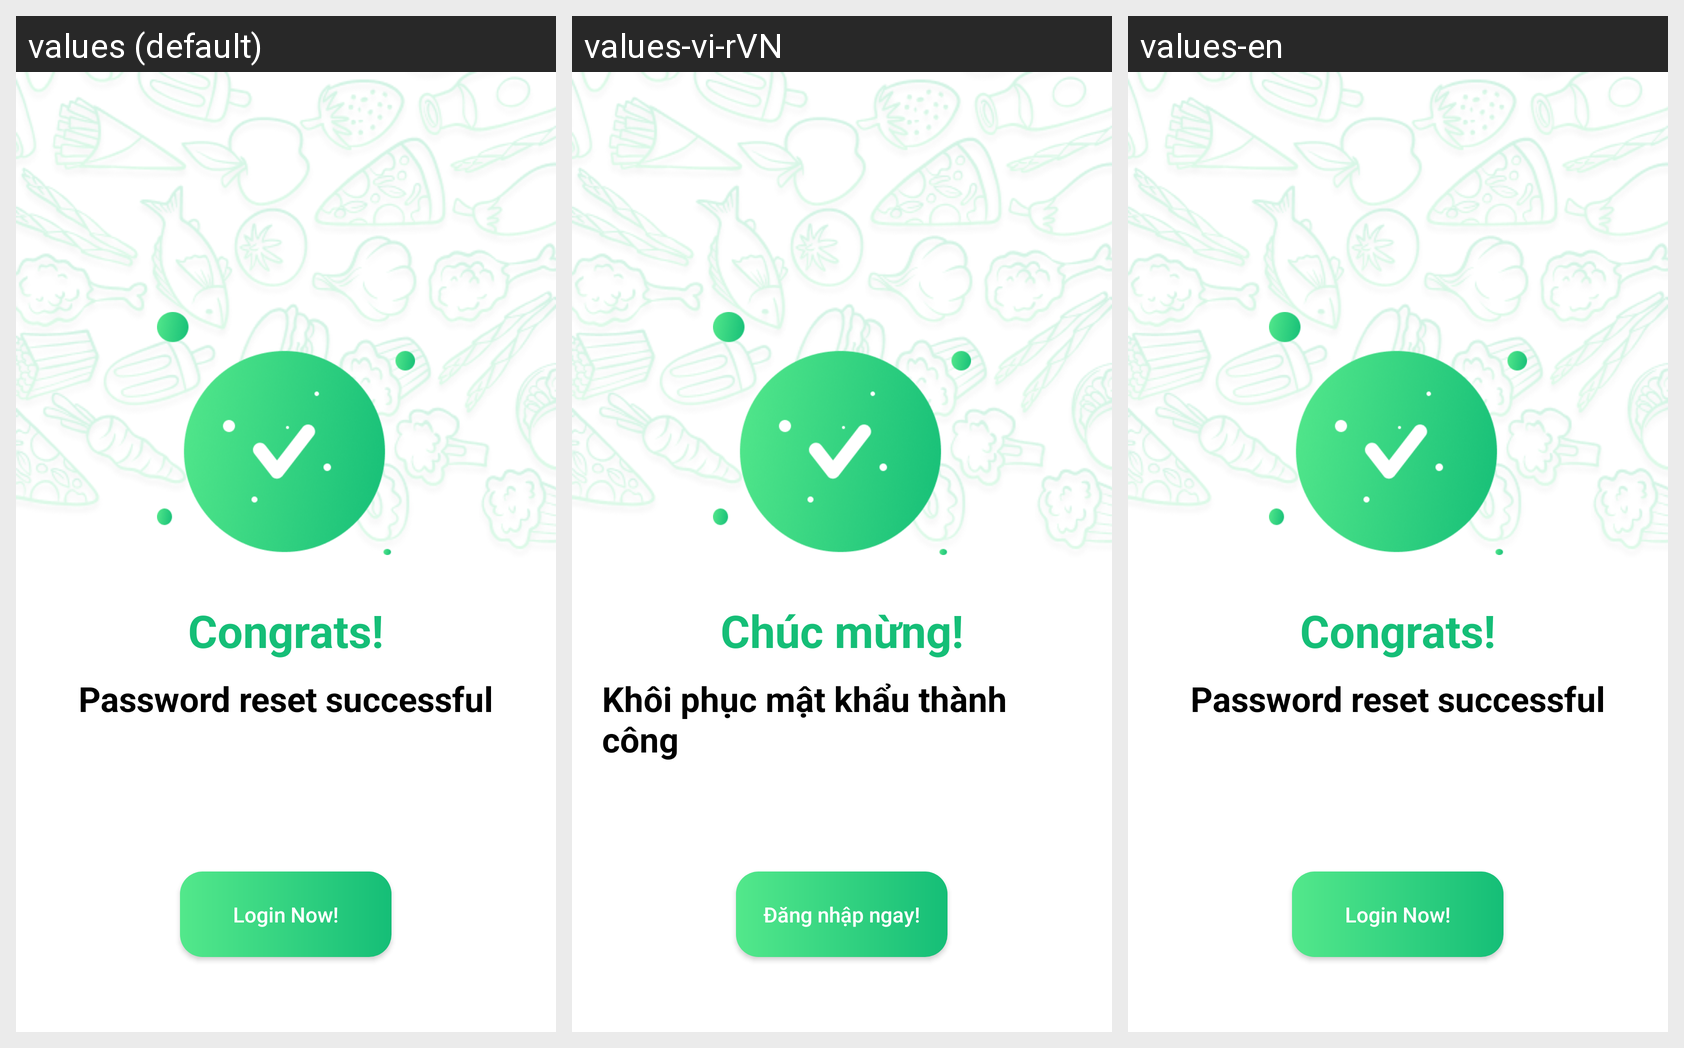

For this localized Android screen grid, give each drawn string resource with its value in every locale shown.
Android screen res/layout/activity_success_set_pass_screen.xml rendered under 3 locales, left to right: values (default), values-vi-rVN, values-en. Device: Nexus 5 (rendered at 1080×1920; each locale shown at half size, 540×960, under a caption strip naming it); theme Theme.AppQLSV.
Strings drawn on this screen, with the default value and each locale's value (text and hints the layout hard-codes, and strings that could not be matched under every locale, appear in the picture but are not listed):

Congrats
  values: Congrats!
  values-vi-rVN: Chúc mừng!
  values-en: Congrats!

Passwordresetsuccessful
  values: Password reset successful
  values-vi-rVN: Khôi phục mật khẩu thành công
  values-en: Password reset successful

LoginNow
  values: Login Now!
  values-vi-rVN: Đăng nhập ngay!
  values-en: Login Now!
